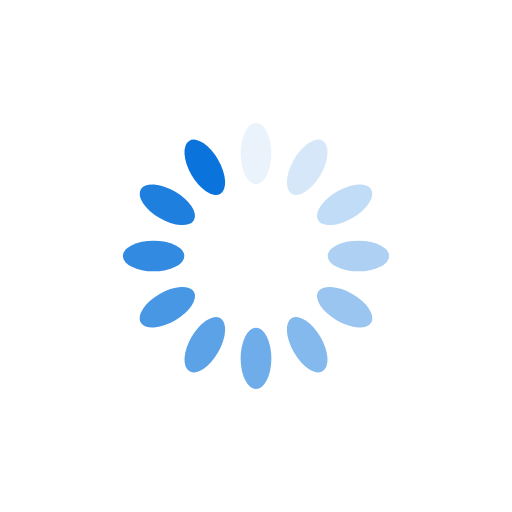
t = 0.00 s
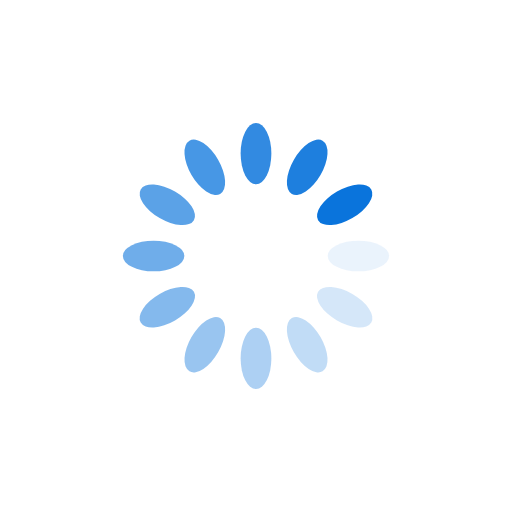
t = 0.25 s
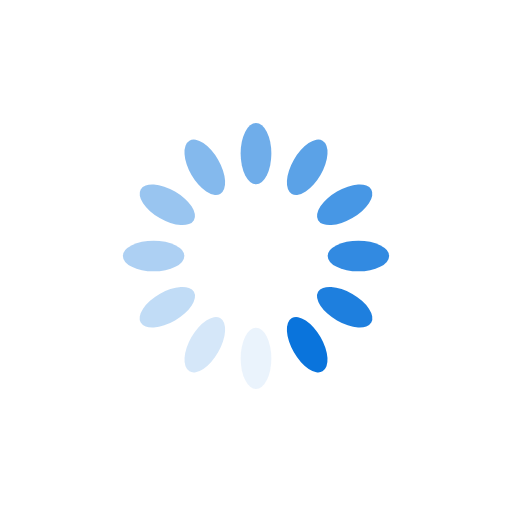
t = 0.50 s
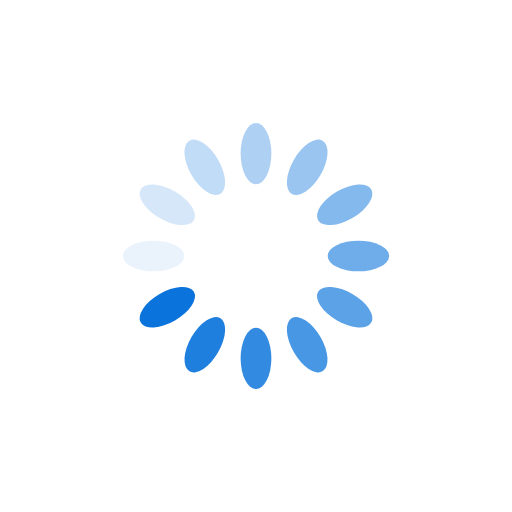
t = 0.75 s

The animated SVG that drew these frames (rendered in a browser with its animation timeline set to each time). Animation: 12 SMIL elements (animate=12); one cycle of 1.00 s, repeats indefinitely.

<?xml version="1.0" encoding="utf-8"?>
<svg xmlns="http://www.w3.org/2000/svg" xmlns:xlink="http://www.w3.org/1999/xlink" style="margin: auto; background: none; display: block; shape-rendering: auto; animation-play-state: running; animation-delay: 0s;" width="200px" height="200px" viewBox="0 0 100 100" preserveAspectRatio="xMidYMid">
<g transform="rotate(0 50 50)" style="animation-play-state: running; animation-delay: 0s;">
  <rect x="47" y="24" rx="3" ry="6" width="6" height="12" fill="#0A74DC" style="animation-play-state: running; animation-delay: 0s;">
    <animate attributeName="opacity" values="1;0" keyTimes="0;1" dur="1s" begin="-0.9166666666666666s" repeatCount="indefinite" style="animation-play-state: running; animation-delay: 0s;"></animate>
  </rect>
</g><g transform="rotate(30 50 50)" style="animation-play-state: running; animation-delay: 0s;">
  <rect x="47" y="24" rx="3" ry="6" width="6" height="12" fill="#0A74DC" style="animation-play-state: running; animation-delay: 0s;">
    <animate attributeName="opacity" values="1;0" keyTimes="0;1" dur="1s" begin="-0.8333333333333334s" repeatCount="indefinite" style="animation-play-state: running; animation-delay: 0s;"></animate>
  </rect>
</g><g transform="rotate(60 50 50)" style="animation-play-state: running; animation-delay: 0s;">
  <rect x="47" y="24" rx="3" ry="6" width="6" height="12" fill="#0A74DC" style="animation-play-state: running; animation-delay: 0s;">
    <animate attributeName="opacity" values="1;0" keyTimes="0;1" dur="1s" begin="-0.75s" repeatCount="indefinite" style="animation-play-state: running; animation-delay: 0s;"></animate>
  </rect>
</g><g transform="rotate(90 50 50)" style="animation-play-state: running; animation-delay: 0s;">
  <rect x="47" y="24" rx="3" ry="6" width="6" height="12" fill="#0A74DC" style="animation-play-state: running; animation-delay: 0s;">
    <animate attributeName="opacity" values="1;0" keyTimes="0;1" dur="1s" begin="-0.6666666666666666s" repeatCount="indefinite" style="animation-play-state: running; animation-delay: 0s;"></animate>
  </rect>
</g><g transform="rotate(120 50 50)" style="animation-play-state: running; animation-delay: 0s;">
  <rect x="47" y="24" rx="3" ry="6" width="6" height="12" fill="#0A74DC" style="animation-play-state: running; animation-delay: 0s;">
    <animate attributeName="opacity" values="1;0" keyTimes="0;1" dur="1s" begin="-0.5833333333333334s" repeatCount="indefinite" style="animation-play-state: running; animation-delay: 0s;"></animate>
  </rect>
</g><g transform="rotate(150 50 50)" style="animation-play-state: running; animation-delay: 0s;">
  <rect x="47" y="24" rx="3" ry="6" width="6" height="12" fill="#0A74DC" style="animation-play-state: running; animation-delay: 0s;">
    <animate attributeName="opacity" values="1;0" keyTimes="0;1" dur="1s" begin="-0.5s" repeatCount="indefinite" style="animation-play-state: running; animation-delay: 0s;"></animate>
  </rect>
</g><g transform="rotate(180 50 50)" style="animation-play-state: running; animation-delay: 0s;">
  <rect x="47" y="24" rx="3" ry="6" width="6" height="12" fill="#0A74DC" style="animation-play-state: running; animation-delay: 0s;">
    <animate attributeName="opacity" values="1;0" keyTimes="0;1" dur="1s" begin="-0.4166666666666667s" repeatCount="indefinite" style="animation-play-state: running; animation-delay: 0s;"></animate>
  </rect>
</g><g transform="rotate(210 50 50)" style="animation-play-state: running; animation-delay: 0s;">
  <rect x="47" y="24" rx="3" ry="6" width="6" height="12" fill="#0A74DC" style="animation-play-state: running; animation-delay: 0s;">
    <animate attributeName="opacity" values="1;0" keyTimes="0;1" dur="1s" begin="-0.3333333333333333s" repeatCount="indefinite" style="animation-play-state: running; animation-delay: 0s;"></animate>
  </rect>
</g><g transform="rotate(240 50 50)" style="animation-play-state: running; animation-delay: 0s;">
  <rect x="47" y="24" rx="3" ry="6" width="6" height="12" fill="#0A74DC" style="animation-play-state: running; animation-delay: 0s;">
    <animate attributeName="opacity" values="1;0" keyTimes="0;1" dur="1s" begin="-0.25s" repeatCount="indefinite" style="animation-play-state: running; animation-delay: 0s;"></animate>
  </rect>
</g><g transform="rotate(270 50 50)" style="animation-play-state: running; animation-delay: 0s;">
  <rect x="47" y="24" rx="3" ry="6" width="6" height="12" fill="#0A74DC" style="animation-play-state: running; animation-delay: 0s;">
    <animate attributeName="opacity" values="1;0" keyTimes="0;1" dur="1s" begin="-0.16666666666666666s" repeatCount="indefinite" style="animation-play-state: running; animation-delay: 0s;"></animate>
  </rect>
</g><g transform="rotate(300 50 50)" style="animation-play-state: running; animation-delay: 0s;">
  <rect x="47" y="24" rx="3" ry="6" width="6" height="12" fill="#0A74DC" style="animation-play-state: running; animation-delay: 0s;">
    <animate attributeName="opacity" values="1;0" keyTimes="0;1" dur="1s" begin="-0.08333333333333333s" repeatCount="indefinite" style="animation-play-state: running; animation-delay: 0s;"></animate>
  </rect>
</g><g transform="rotate(330 50 50)" style="animation-play-state: running; animation-delay: 0s;">
  <rect x="47" y="24" rx="3" ry="6" width="6" height="12" fill="#0A74DC" style="animation-play-state: running; animation-delay: 0s;">
    <animate attributeName="opacity" values="1;0" keyTimes="0;1" dur="1s" begin="0s" repeatCount="indefinite" style="animation-play-state: running; animation-delay: 0s;"></animate>
  </rect>
</g>
<!-- [ldio] generated by https://loading.io/ --></svg>
